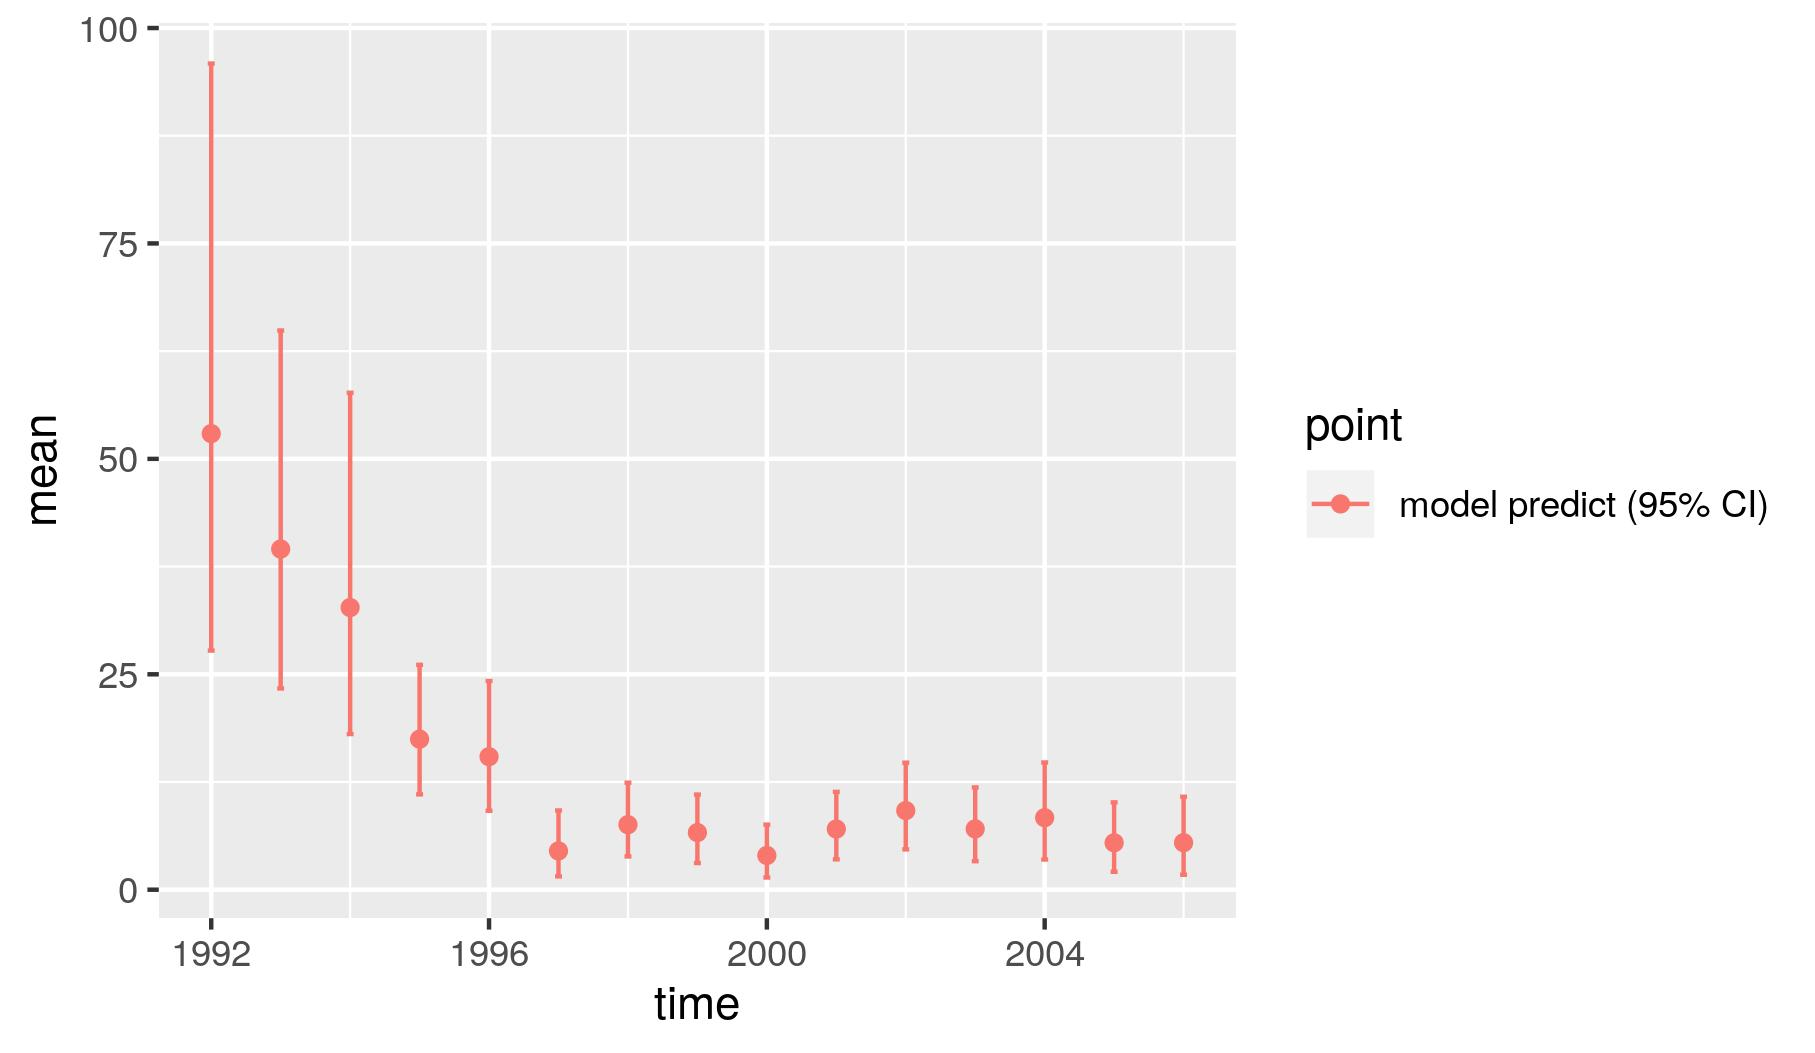

Source data for this figure (header and first rows):
, point, mean, low, high, time
1, model predict (95% CI), 52.93, 27.75, 95.88, 1992
2, model predict (95% CI), 39.53, 23.35, 64.9, 1993
3, model predict (95% CI), 32.75, 18.06, 57.67, 1994
4, model predict (95% CI), 17.47, 11.06, 26.1, 1995
5, model predict (95% CI), 15.44, 9.16, 24.22, 1996
6, model predict (95% CI), 4.498, 1.543, 9.189, 1997
7, model predict (95% CI), 7.546, 3.861, 12.42, 1998
8, model predict (95% CI), 6.629, 3.089, 11.04, 1999
9, model predict (95% CI), 3.973, 1.414, 7.55, 2000
10, model predict (95% CI), 7.041, 3.52, 11.35, 2001
11, model predict (95% CI), 9.182, 4.678, 14.74, 2002
12, model predict (95% CI), 7.052, 3.309, 11.87, 2003
13, model predict (95% CI), 8.357, 3.499, 14.76, 2004
14, model predict (95% CI), 5.445, 2.082, 10.13, 2005
15, model predict (95% CI), 5.456, 1.74, 10.79, 2006
